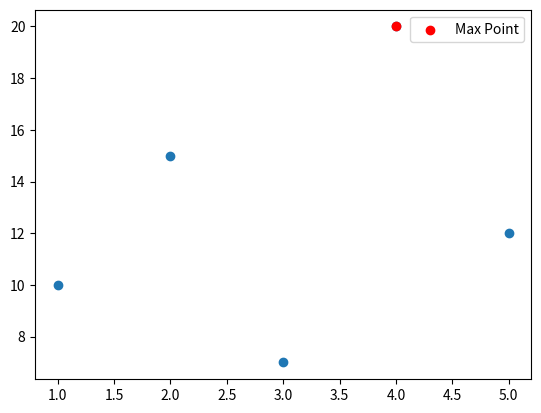

The script that saved this image:
import matplotlib.pyplot as plt
import numpy as np
x = [1, 2, 3, 4, 5]
y = [10, 15, 7, 20, 12]

plt.scatter(x, y)
max_index = np.argmax(y)
plt.scatter(x[max_index], y[max_index], color='red', label='Max Point')
plt.legend()
plt.show()
